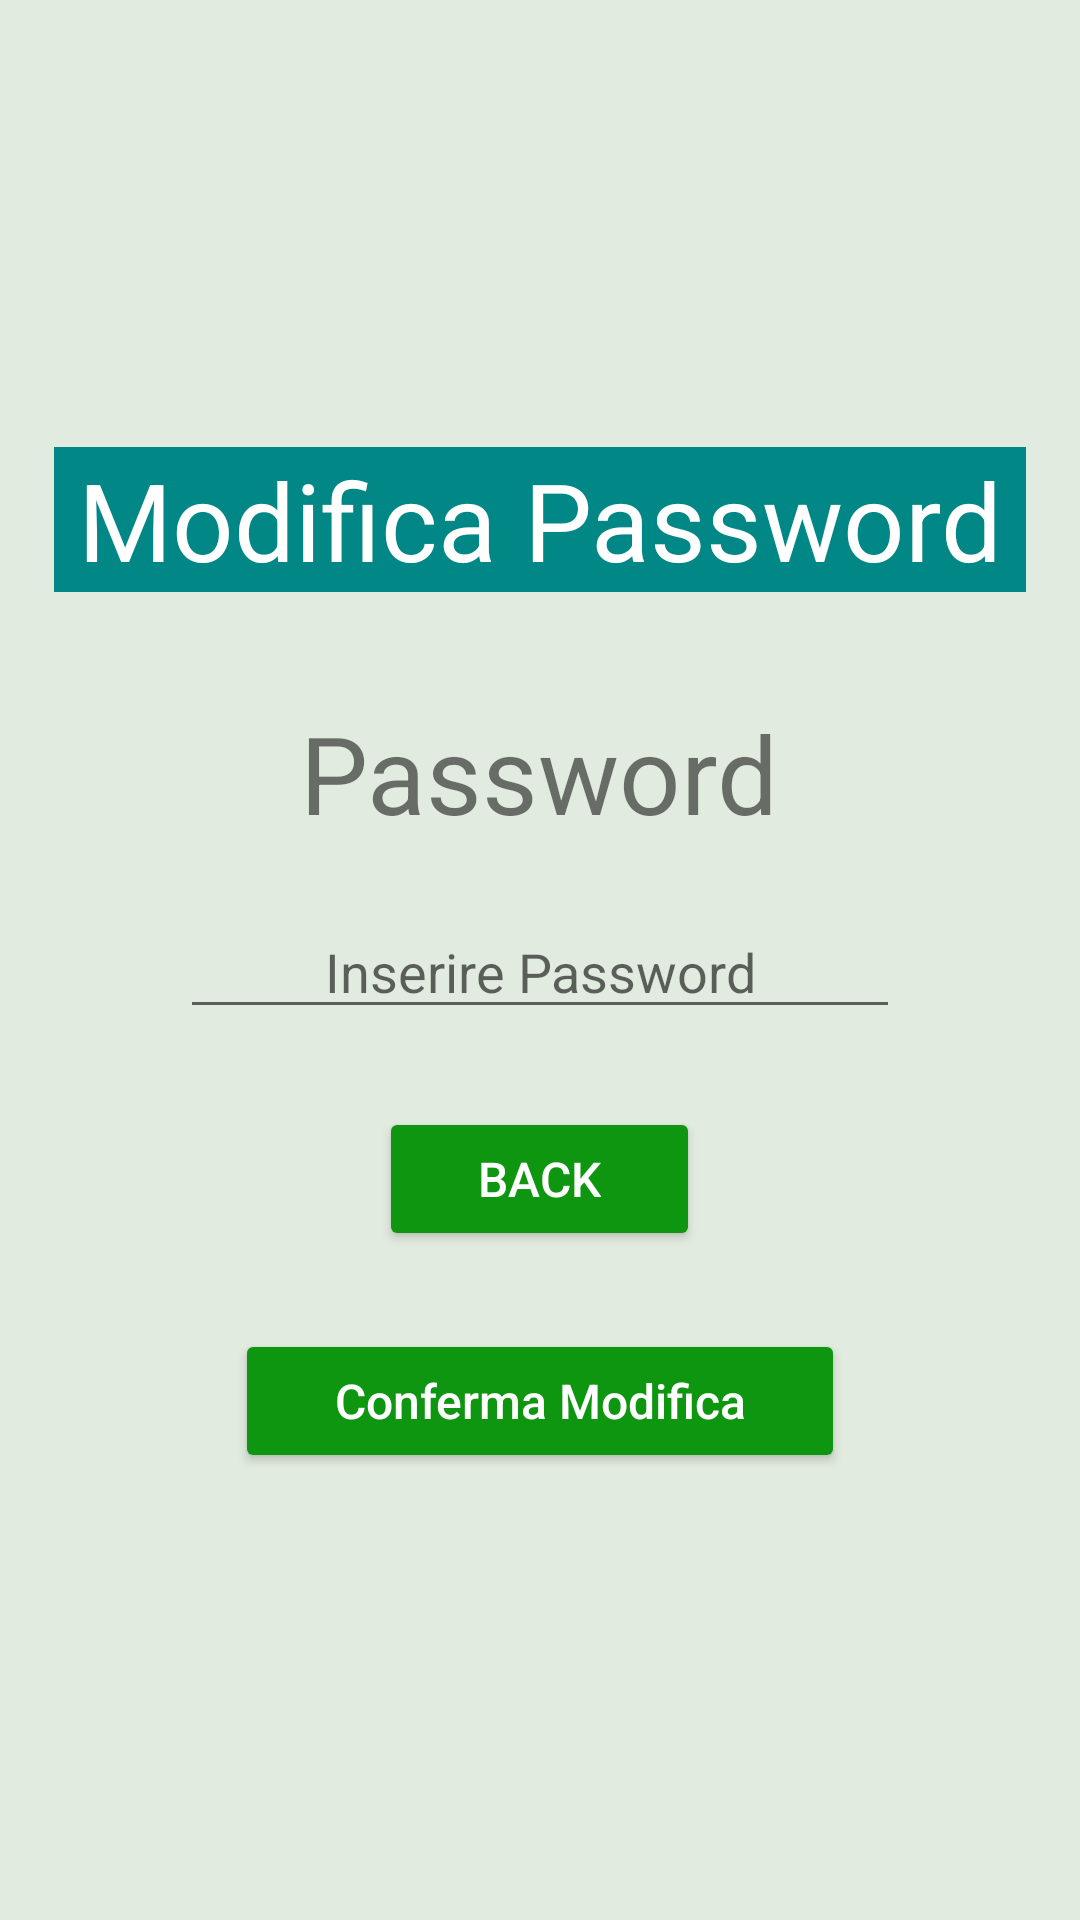

Layout XML and referenced resources for this Android screen:
<!-- AndroidManifest.xml: application theme Theme.EsercitazioneBonus3 -->
<!-- res/layout/activity_modifica_password.xml -->
<?xml version="1.0" encoding="utf-8"?>
<androidx.constraintlayout.widget.ConstraintLayout xmlns:android="http://schemas.android.com/apk/res/android"
    xmlns:app="http://schemas.android.com/apk/res-auto"
    xmlns:tools="http://schemas.android.com/tools"
    android:layout_width="match_parent"
    android:layout_height="match_parent"
    tools:context=".ModificaPasswordActivity">

    <ScrollView
        android:layout_width="match_parent"
        android:layout_height="match_parent"
        android:background="@color/grey">

        <LinearLayout
            android:layout_width="match_parent"
            android:layout_height="wrap_content"
            android:orientation="vertical"
            android:layout_gravity="center"
            android:background="@color/grey">

            <TextView
                android:layout_width="match_parent"
                android:layout_height="wrap_content"
                android:layout_marginStart="18dp"
                android:layout_marginEnd="18dp"
                android:text="Modifica Password"
                android:textAlignment="center"
                android:background="@color/teal_700"
                android:textColor="@color/white"
                android:textSize="36dp"/>

            <Space
                android:layout_width="match_parent"
                android:layout_height="36dp"
                />

            <TextView
                android:layout_width="wrap_content"
                android:layout_height="wrap_content"
                android:layout_gravity="center"
                android:text="Password"
                android:textSize="36dp"/>

            <EditText
                android:layout_width="match_parent"
                android:layout_height="wrap_content"
                android:layout_gravity="center"
                android:textAlignment="center"
                android:hint="Inserire Password"
                android:text=""
                android:layout_marginTop="20dp"
                android:layout_marginStart="60dp"
                android:layout_marginEnd="60dp"
                android:inputType="textPassword"
                android:id="@+id/attrPasswordMod"/>

            <Space
                android:layout_width="wrap_content"
                android:layout_height="26dp"/>

            <Button
                android:layout_width="wrap_content"
                android:layout_height="wrap_content"
                android:textColor="@color/white"
                android:textSize="16dp"
                android:focusable="true"
                android:textAllCaps="false"
                android:layout_gravity="center"
                android:paddingStart="33dp"
                android:paddingEnd="33dp"
                android:backgroundTint="@color/darkGreen"
                android:text="BACK"
                android:id="@+id/back"/>

            <Space
                android:layout_width="wrap_content"
                android:layout_height="26dp"/>

            <Button
                android:layout_width="wrap_content"
                android:layout_height="wrap_content"
                android:textColor="@color/white"
                android:textSize="16dp"
                android:focusable="true"
                android:textAllCaps="false"
                android:layout_gravity="center"
                android:paddingStart="33dp"
                android:paddingEnd="33dp"
                android:backgroundTint="@color/darkGreen"
                android:text="Conferma Modifica"
                android:id="@+id/confirm"/>

        </LinearLayout>
    </ScrollView>

</androidx.constraintlayout.widget.ConstraintLayout>
<!-- resources referenced by this layout -->
<resources>
  <color name="darkGreen">#0f9611</color>
  <color name="grey">#e2ebdf</color>
  <color name="teal_700">#FF018786</color>
  <color name="white">#FFFFFFFF</color>
  <style name="Theme.EsercitazioneBonus3" parent="Theme.MaterialComponents.DayNight.DarkActionBar">
          
          <item name="colorPrimary">@color/purple_500</item>
          <item name="colorPrimaryVariant">@color/purple_700</item>
          <item name="colorOnPrimary">@color/white</item>
          
          <item name="colorSecondary">@color/teal_200</item>
          <item name="colorSecondaryVariant">@color/teal_700</item>
          <item name="colorOnSecondary">@color/black</item>
          
          <item name="android:statusBarColor" tools:targetApi="l">?attr/colorPrimaryVariant</item>
          
      </style>
  <color name="purple_500">#FF6200EE</color>
  <color name="purple_700">#FF3700B3</color>
  <color name="teal_200">#FF03DAC5</color>
  <color name="black">#FF000000</color>
</resources>
